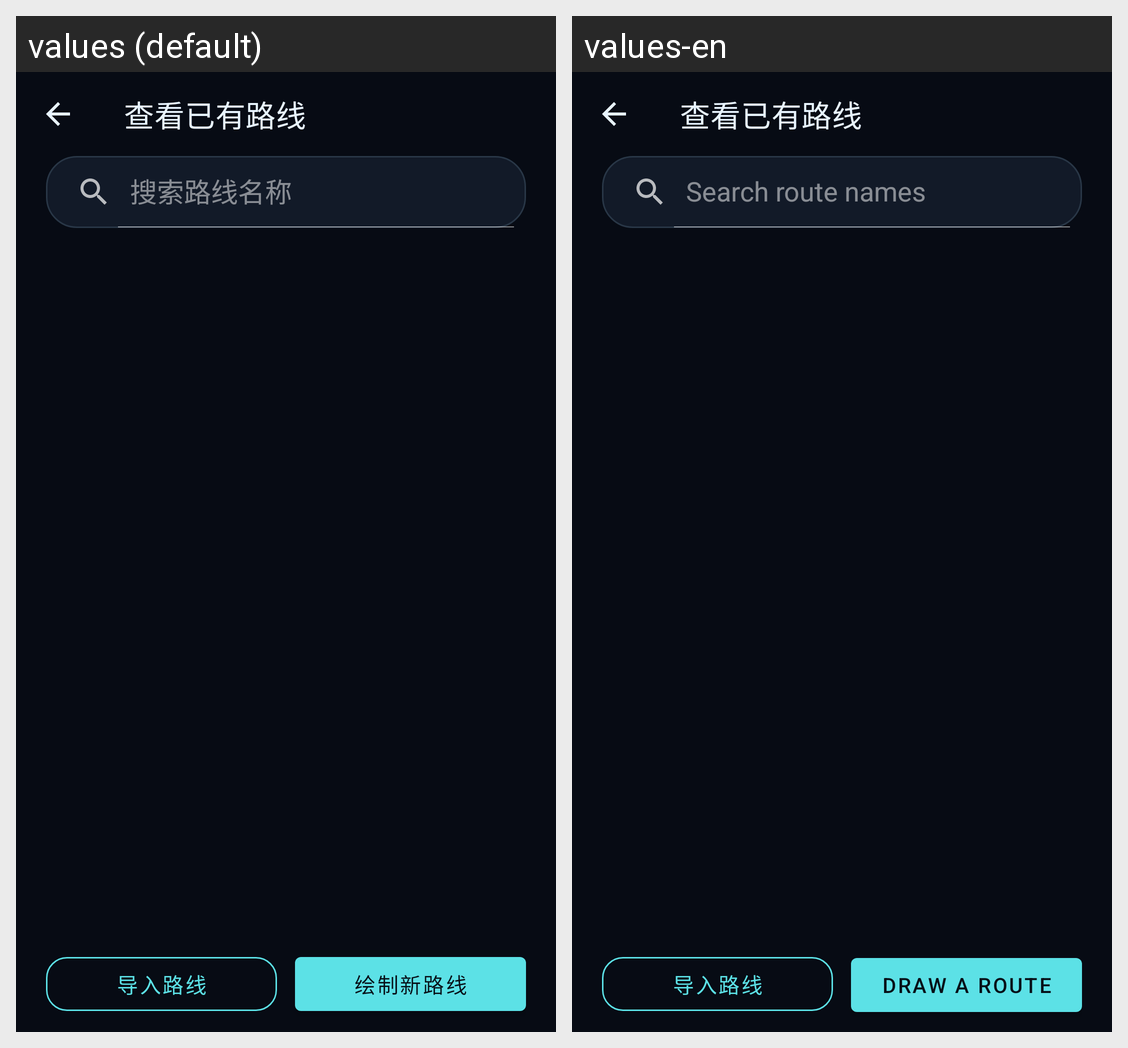

Strings drawn on this Android screen and how each of the app's shown locales translates them:
Android screen res/layout/activity_route.xml rendered under 2 locales, left to right: values (default), values-en. Device: Nexus 5 (rendered at 1080×1920; each locale shown at half size, 540×960, under a caption strip naming it); theme AppTheme.NoActionBar.
Strings drawn on this screen, with the default value and each locale's value (text and hints the layout hard-codes, and strings that could not be matched under every locale, appear in the picture but are not listed):

home_route_library
  values: 查看已有路线
  values-en: 查看已有路线  [not translated; the default value is used]

route_library_search_hint
  values: 搜索路线名称
  values-en: Search route names

route_import_button
  values: 导入路线
  values-en: 导入路线  [not translated; the default value is used]

home_create_action
  values: 绘制新路线
  values-en: Draw a route
